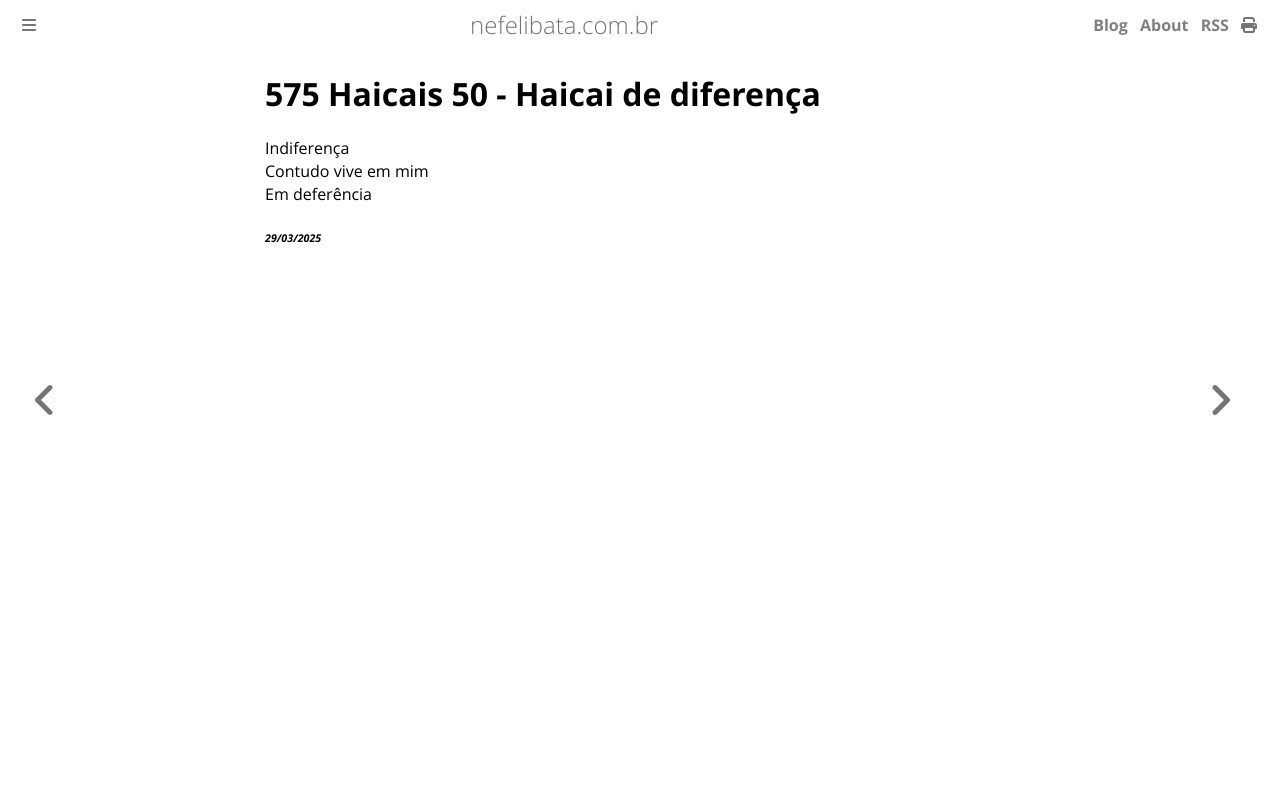

repository: ameopoema/nefelibata · page: 2025-03-29-Haicai_de_diferença.html · generator: mdbook

# 575 Haicais 50 - Haicai de diferença  
Indiferença   
Contudo vive em mim  
Em deferência  


###### *29/03/2025*  
&nbsp;<br>
&nbsp;<br>
&nbsp;<br>
&nbsp;<br>
&nbsp;<br>
